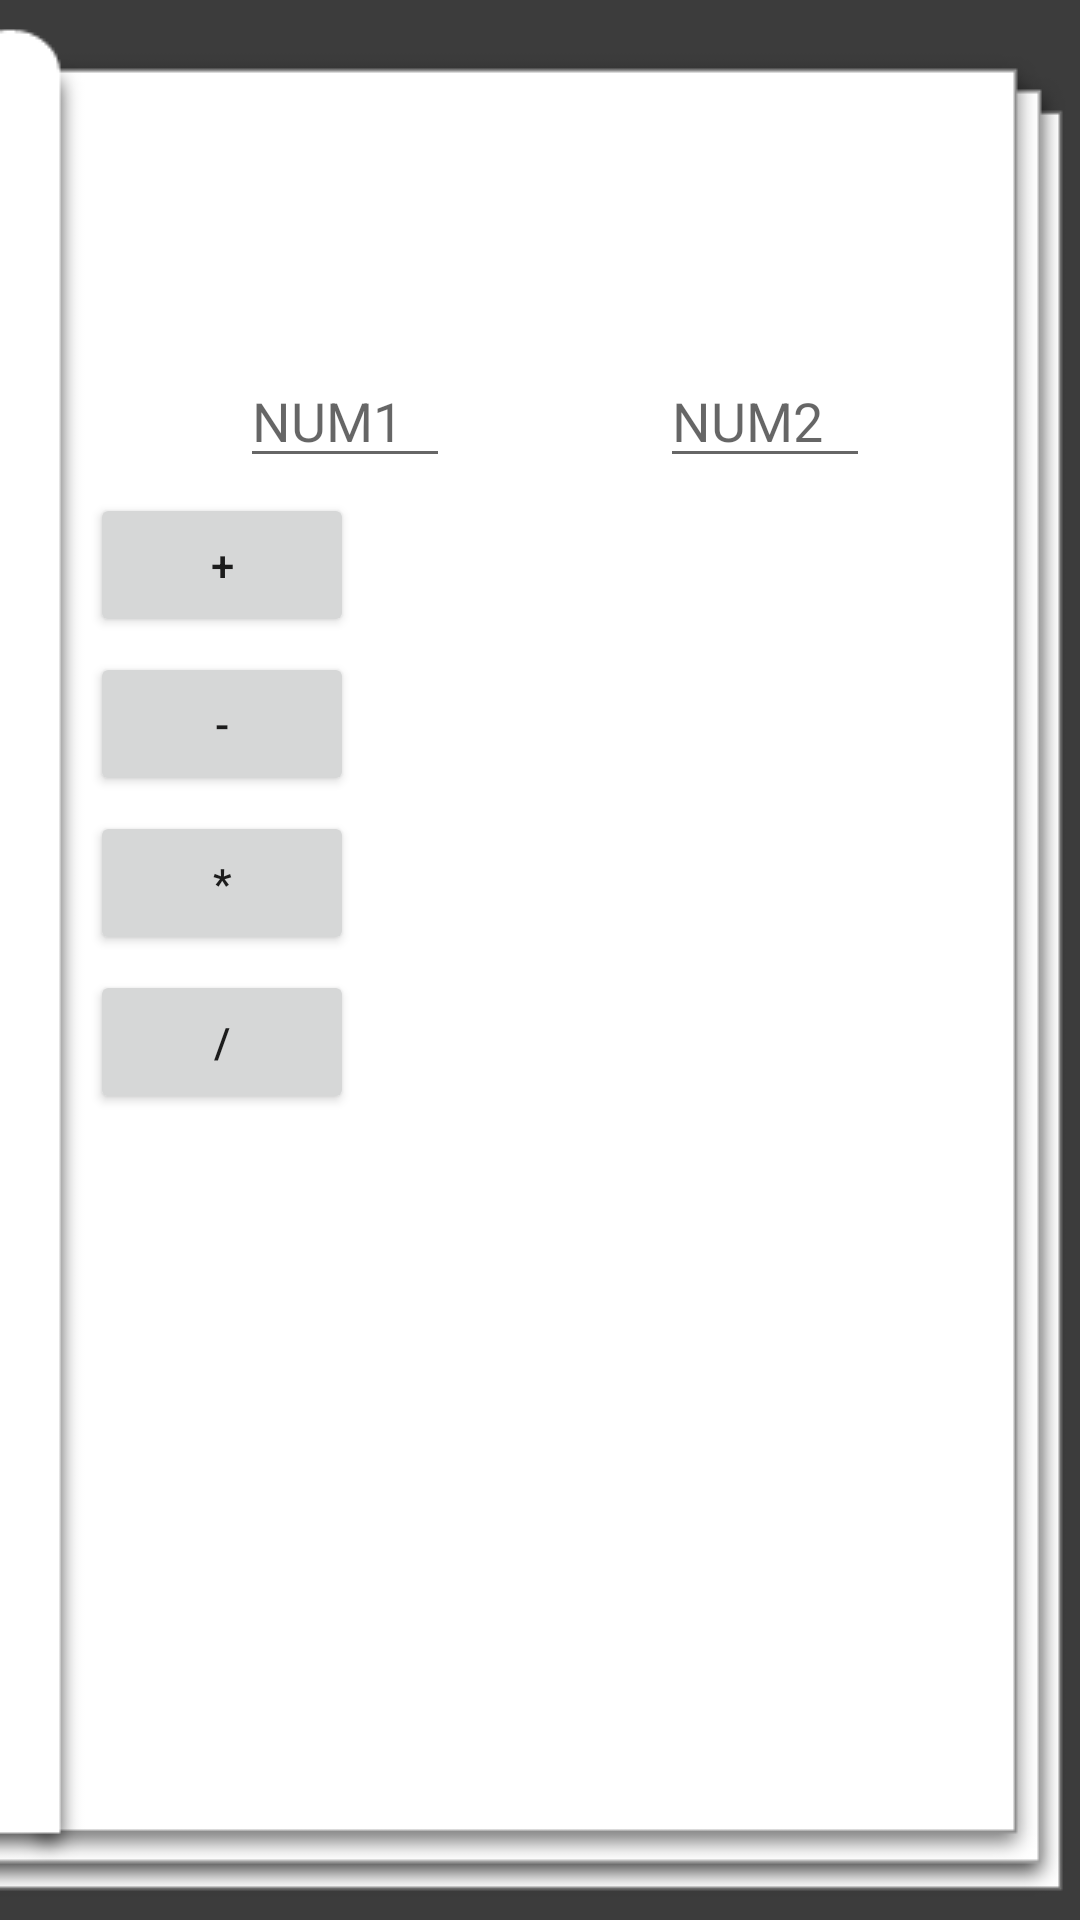

Layout XML and referenced resources for this Android screen:
<!-- AndroidManifest.xml: application theme AppTheme -->
<!-- res/layout/fragment_frag_calculator.xml -->
<?xml version="1.0" encoding="utf-8"?>
<LinearLayout
    xmlns:android="http://schemas.android.com/apk/res/android" android:layout_width="match_parent"
    android:layout_height="match_parent"
    android:orientation="vertical"
    android:background="@drawable/book_fragment_background"
    android:padding="30dp">

    <TextView
        android:layout_width="match_parent"
        android:layout_height="wrap_content"
        android:id="@+id/tvtitle"
        android:textStyle="bold"
        android:layout_margin="10dp"
        android:textColor="#222222"
        android:textSize="25sp"/>

    <TextView
        android:layout_width="match_parent"
        android:layout_height="wrap_content"
        android:textSize="18sp"
        android:layout_margin="5dp"
        android:textColor="#333333"
        android:id="@+id/tvdesc"/>

    <LinearLayout
        android:layout_width="match_parent"
        android:orientation="horizontal"
        android:layout_height="wrap_content">
        <EditText
            android:layout_width="70sp"
            android:layout_marginLeft="50dp"
            android:id="@+id/num1"
            android:hint="NUM1"
            android:layout_marginBottom="5dp"
            android:layout_height="wrap_content" />

        <EditText
            android:layout_width="70sp"
            android:id="@+id/num2"
            android:hint="NUM2"
            android:layout_marginBottom="5dp"
            android:layout_marginLeft="70dp"
            android:layout_height="wrap_content" />
    </LinearLayout>

    <LinearLayout
        android:layout_width="match_parent"
        android:orientation="vertical"
        android:layout_height="wrap_content">
        <Button
            android:layout_width="wrap_content"
            android:text="+"
            android:id="@+id/add"
            android:layout_marginBottom="5dp"
            android:layout_height="wrap_content" />
        <Button
            android:layout_width="wrap_content"
            android:text="-"
            android:id="@+id/sub"
            android:layout_marginBottom="5dp"
            android:layout_height="wrap_content" />
        <Button
            android:layout_width="wrap_content"
            android:text="*"
            android:id="@+id/mult"
            android:layout_marginBottom="5dp"
            android:layout_height="wrap_content" />
        <Button
            android:layout_width="wrap_content"
            android:text="/"
            android:id="@+id/div"
            android:layout_marginBottom="5dp"
            android:layout_height="wrap_content" />

    </LinearLayout>

</LinearLayout>
<!-- resources referenced by this layout -->
<resources>
  <!-- drawable book_fragment_background: png bitmap (drawable-v24, 3851 bytes) -->
  <style name="AppTheme" parent="Theme.AppCompat.Light">
          
          <item name="colorPrimary">@color/colorPrimary</item>
          <item name="colorPrimaryDark">@color/colorPrimaryDark</item>
          <item name="colorAccent">@color/colorAccent</item>
          <item name="android:windowLightStatusBar">true</item>
      </style>
  <color name="colorPrimary">#efefef</color>
  <color name="colorPrimaryDark">#efefef</color>
  <color name="colorAccent">#a8a8a8</color>
</resources>
